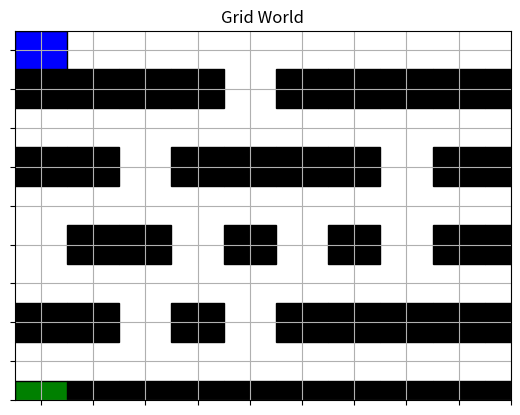
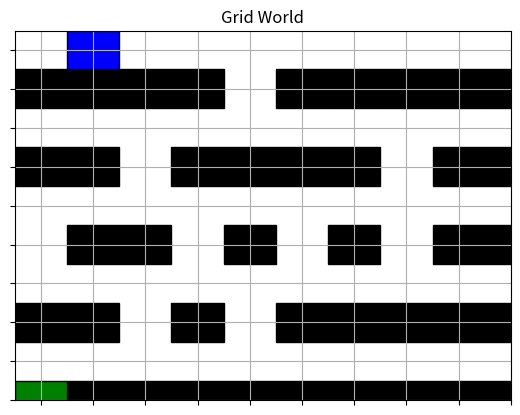
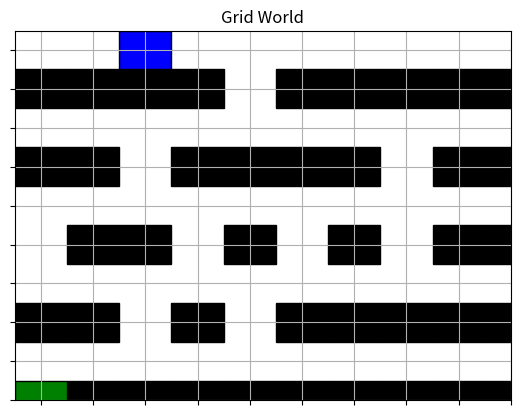
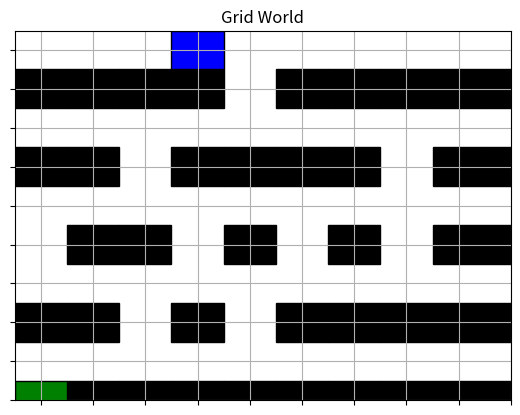
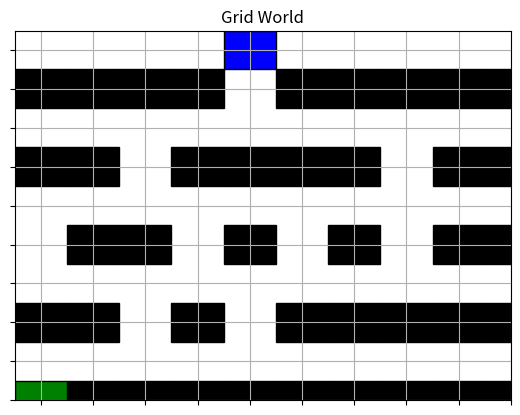
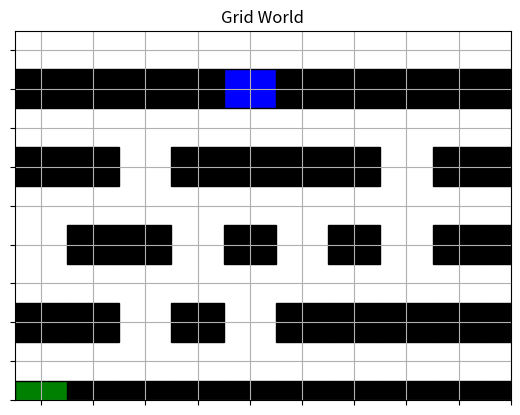
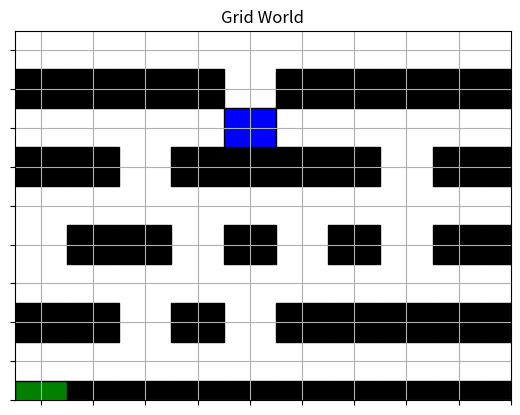
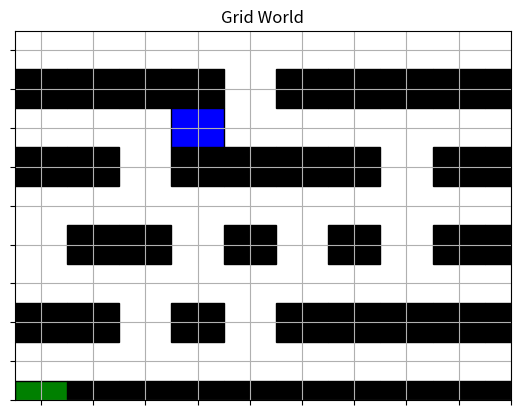
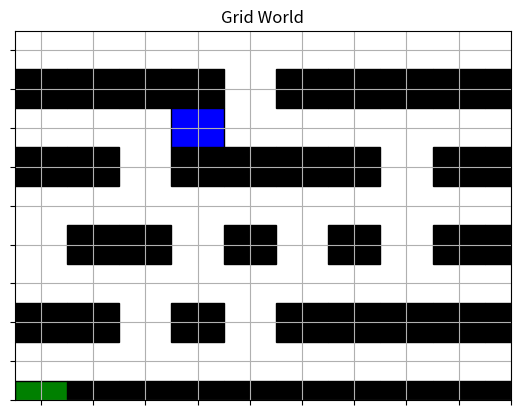
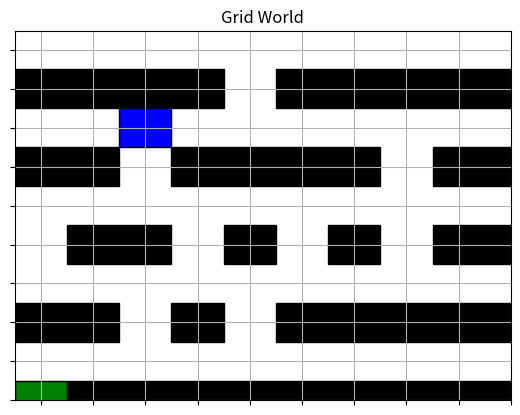
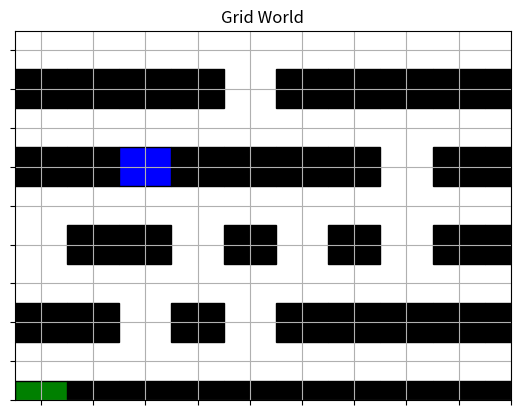
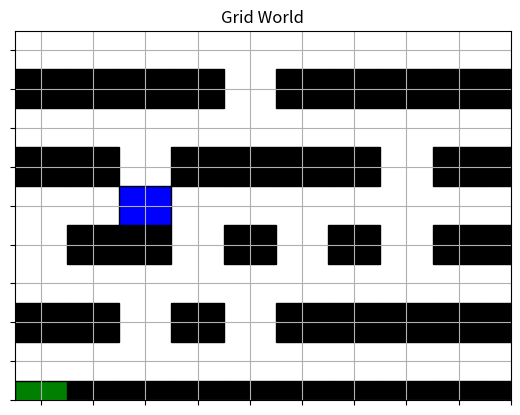
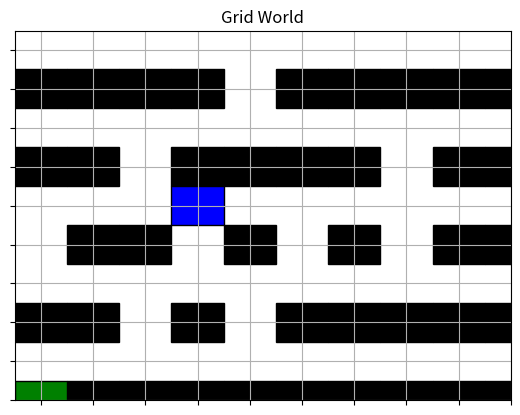
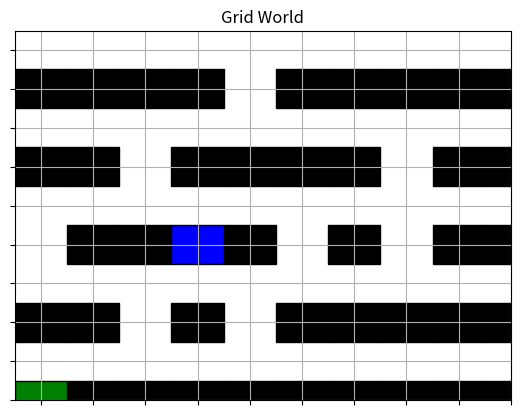
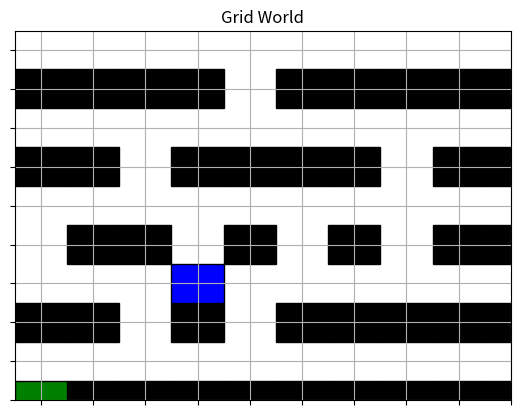
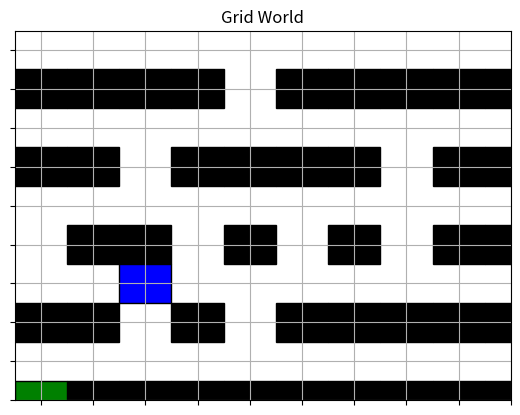

Here is the Python script that generated these plots, in order:
"""
Project Title: Reinforcement Learning and Q-Learning in GridWorld  This project is a Python-based implementation of reinforcement learning, specifically Q-Learning, in a grid-based environment known as GridWorld. The GridWorld is a simple environment where an agent can move in four directions: up, down, left, and right. The world is populated with obstacles that the agent must avoid, and a goal that the agent must reach.  The agent is controlled by a Q-Learning algorithm. Q-Learning is a model-free reinforcement learning algorithm that seeks to find the best action to take given the current state. It's considered model-free because it doesn't require knowledge about the environment and how it behaves. The agent learns from its experience by updating the Q-values, which represent the expected future rewards for each action in each state.  The Q-Learning agent is initialized with a state size, action size, learning rate, discount factor, and an epsilon value for the epsilon-greedy policy. The agent uses the epsilon-greedy policy to balance exploration and exploitation. With a probability of epsilon, the agent chooses a random action (exploration), and the rest of the time it chooses the action with the highest expected future reward (exploitation).  The agent learns by interacting with the environment. For each action it takes, it receives a reward and updates the Q-value of the taken action based on the received reward and the maximum Q-value of the next state. This process is repeated for a number of episodes, with each episode consisting of a sequence of actions until the goal is reached or a maximum number of steps is taken.  The project includes a visualization of the GridWorld environment, where the agent's position, the goal, and the obstacles are displayed. After the training phase, the agent's performance is tested in the environment, and the result is visualized.  This project provides a practical example of how Q-Learning can be used to train an agent to navigate in a simple environment. It can be extended to more complex environments and other reinforcement learning algorithms
"""
import numpy as np
import matplotlib.pyplot as plt
import matplotlib.patches as patches

class GridWorld:
    def __init__(self, grid_size, start, goal, obstacles):
        self.grid_size = grid_size
        self.start = start
        self.goal = goal
        self.obstacles = obstacles
        self.reset()

    def reset(self):
        self.agent_position = self.start
        return self.agent_position

    def step(self, action):
        # Define actions: 0 = up, 1 = down, 2 = left, 3 = right
        action_effects = [(-1, 0), (1, 0), (0, -1), (0, 1)]
        new_position = (self.agent_position[0] + action_effects[action][0],
                        self.agent_position[1] + action_effects[action][1])

        # Check if the new position is valid
        if (0 <= new_position[0] < self.grid_size[0] and
                0 <= new_position[1] < self.grid_size[1] and
                new_position not in self.obstacles):
            self.agent_position = new_position

        # Check if the goal is reached
        if self.agent_position == self.goal:
            reward = 1
            done = True
        else:
            reward = -0.1
            done = False

        return self.agent_position, reward, done

    def render(self, title="Grid World"):
        fig, ax = plt.subplots()
        ax.set_xticks(np.arange(0.5, self.grid_size[0], 1))
        ax.set_yticks(np.arange(0.5, self.grid_size[1], 1))
        ax.set_xticklabels([])
        ax.set_yticklabels([])
        ax.grid(True)

        for obs in self.obstacles:
            rect = patches.Rectangle((obs[1], obs[0]), 1, 1, linewidth=1, edgecolor='k', facecolor='black')
            ax.add_patch(rect)

        rect = patches.Rectangle((self.goal[1], self.goal[0]), 1, 1, linewidth=1, edgecolor='k', facecolor='green')
        ax.add_patch(rect)

        rect = patches.Rectangle((self.agent_position[1], self.agent_position[0]), 1, 1, linewidth=1, edgecolor='k',
                                 facecolor='blue')
        ax.add_patch(rect)

        plt.gca().invert_yaxis()
        plt.title(title)
        plt.show()

labyrinth_obstacles = [
    (1, 0), (1, 1), (1, 2), (1, 3), (1, 5), (1, 6), (1, 7), (1, 8), (1, 9),
    (3, 0), (3, 1), (3, 3), (3, 4), (3, 5), (3, 6), (3, 8), (3, 9),
    (5, 1), (5, 2), (5, 4), (5, 6), (5, 8), (5, 9),
    (7, 0), (7, 1), (7, 3), (7, 5), (7, 6), (7, 7), (7, 8), (7, 9),
    (9, 1), (9, 2), (9, 3), (9, 4), (9, 5), (9, 6), (9, 7), (9, 8), (9, 9)
]


# Initialize the environment
env = GridWorld(grid_size=(10, 10), start=(0, 0), goal=(9, 0), obstacles=labyrinth_obstacles)
env.render()


class QLearningAgent:
    def __init__(self, state_size, action_size, learning_rate=0.1, discount_factor=0.99, epsilon=0.1):
        self.state_size = state_size
        self.action_size = action_size
        self.learning_rate = learning_rate
        self.discount_factor = discount_factor
        self.epsilon = epsilon
        self.q_table = np.zeros(state_size + (action_size,))

    def choose_action(self, state):
        if np.random.rand() < self.epsilon:
            return np.random.randint(self.action_size)
        else:
            return np.argmax(self.q_table[state])

    def learn(self, state, action, reward, next_state, done):
        best_next_action = np.argmax(self.q_table[next_state])
        td_target = reward + self.discount_factor * self.q_table[next_state][best_next_action] * (1 - done)
        td_error = td_target - self.q_table[state][action]
        self.q_table[state][action] += self.learning_rate * td_error

# Training parameters
num_episodes = 1000
max_steps_per_episode = 40

# Initialize the agent
agent = QLearningAgent(state_size=env.grid_size, action_size=4)

# Training loop
for episode in range(num_episodes):
    state = env.reset()
    state = tuple(state)
    total_reward = 0

    for step in range(max_steps_per_episode):
        action = agent.choose_action(state)
        next_state, reward, done = env.step(action)
        next_state = tuple(next_state)
        agent.learn(state, action, reward, next_state, done)
        state = next_state
        total_reward += reward
        if done:
            break

    if (episode + 1) % 100 == 0:
        print(f"Episode: {episode + 1}, Total Reward: {total_reward}")

print("Training finished!")

# Test the trained agent
state = env.reset()
state = tuple(state)

for step in range(max_steps_per_episode):
    action = agent.choose_action(state)
    next_state, reward, done = env.step(action)
    next_state = tuple(next_state)
    state = next_state
    env.render()

    if done:
        print(f"Goal reached in {step + 1} steps!")
        break
